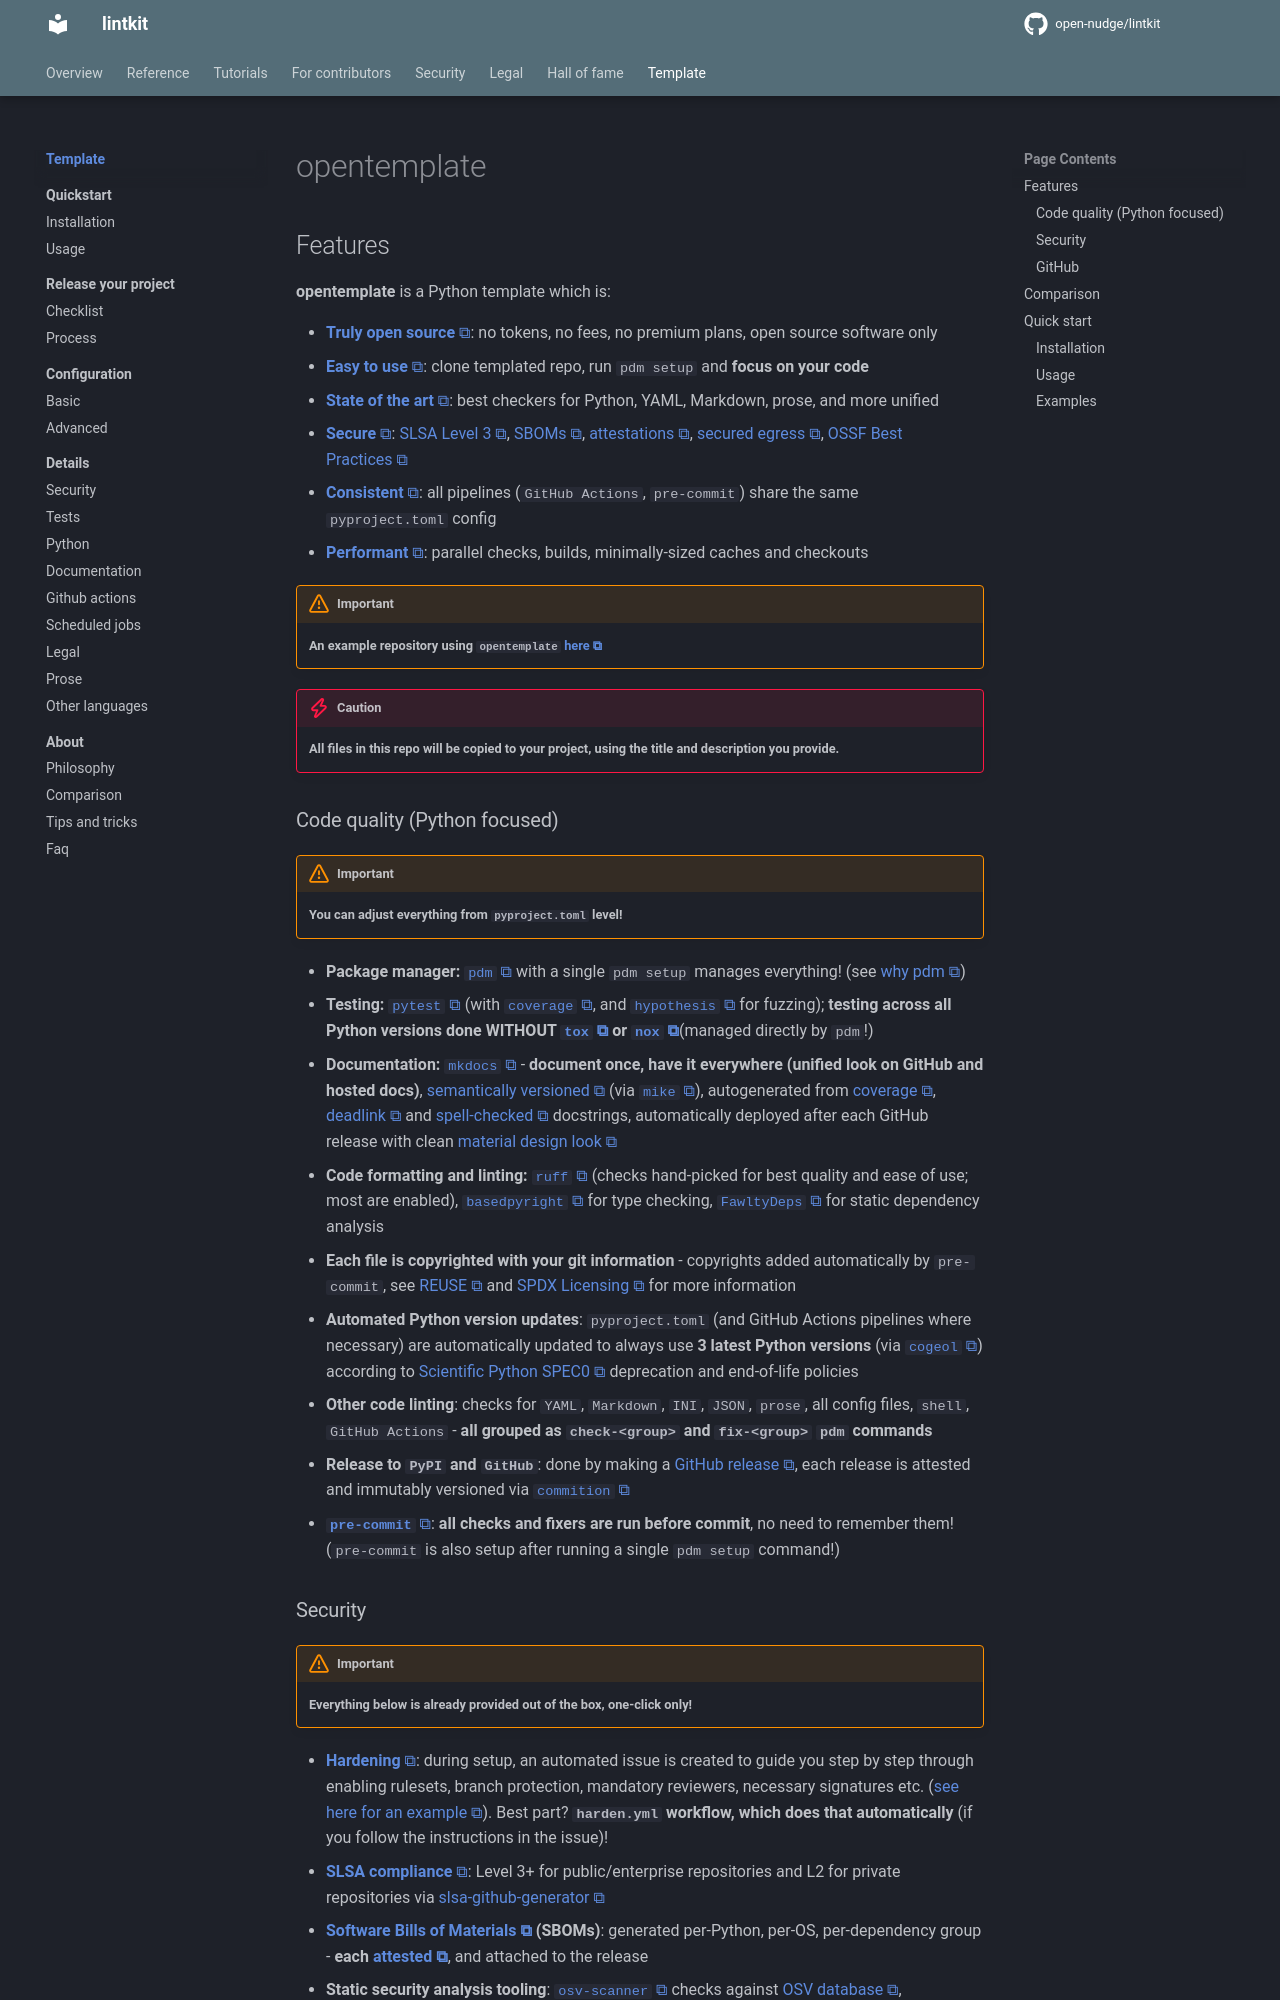

repository: open-nudge/lintkit · page: v0.8/site-4f2b9ac50e4fba0ffa986bc7f7ffbff839b5d78b/template/index.html · generator: mkdocs

<!--
SPDX-FileCopyrightText: © 2025 open-nudge <https://github.com/open-nudge>
SPDX-FileContributor: szymonmaszke <github@maszke.co>

SPDX-License-Identifier: Apache-2.0
-->

# opentemplate

<!-- mkdocs remove start -->

<!-- vale off -->

<!-- pyml disable-num-lines 30 line-length-->

<p align="center">
    <em>All-in-one Python template. One click. Everything included.</em>
</p>

<div align="center">

<a href="https://pypi.org/project/opentemplate">![PyPI - Python Version](https://img.shields.io/pypi/v/opentemplate?style=for-the-badge&label=release&labelColor=grey&color=blue)
</a>
<a href="https://pypi.org/project/opentemplate">![Python Version from PEP 621 TOML](https://img.shields.io/python/required-version-toml?tomlFilePath=https%3A%2F%2Fraw.githubusercontent.com%2Fopen-nudge%2Fopentemplate%2Fmain%2Fpyproject.toml&style=for-the-badge&label=python&labelColor=grey&color=blue)
</a>
<a href="https://opensource.org/licenses/Apache-2.0">![License](https://img.shields.io/badge/License-Apache_2.0-blue?style=for-the-badge)
</a>
<a>![Coverage Hardcoded](https://img.shields.io/badge/coverage-100%25-green?style=for-the-badge)
</a>
<a href="https://scorecard.dev/viewer/?uri=github.com/open-nudge/opentemplate">![OSSF-Scorecard Score](https://img.shields.io/ossf-scorecard/github.com/open-nudge/opentemplate?style=for-the-badge&label=OSSF)
</a>

</div>

<p align="center">
✨ <a href="#features">Features</a>
🚀 <a href="#quick-start">Quick start</a>
📚 <a href="https://open-nudge.github.io/opentemplate">Documentation</a>
🤝 <a href="#contribute">Contribute</a>
👍 <a href="https://github.com/open-nudge/opentemplate/blob/main/ADOPTERS.md">Adopters</a>
📜 <a href="#legal">Legal</a>
</p>

______________________________________________________________________

<!-- mkdocs remove end -->

## Features

__opentemplate__ is a Python template which is:

- [__Truly open source__](https://open-nudge.github.io/opentemplate/template/about/philosophy):
    no tokens, no fees, no premium plans, open source software only
- [__Easy to use__](https://open-nudge.github.io/opentemplate/template/quickstart/usage):
    clone templated repo, run `pdm setup` and __focus on your code__
- [__State of the art__](https://open-nudge.github.io/opentemplate/template/details):
    best checkers for Python, YAML, Markdown, prose, and more unified
- [__Secure__](https://open-nudge.github.io/opentemplate/template/details/security):
    [SLSA Level 3](https://slsa.dev/spec/v1.0-rc1/levels), [SBOMs](https://www.cisa.gov/sbom),
    [attestations](https://docs.github.com/en/actions/security-for-github-actions/using-artifact-attestations/using-artifact-attestations-to-establish-provenance-for-builds),
    [secured egress](https://github.com/step-security/harden-runner),
    [OSSF Best Practices](https://github.com/ossf/scorecard)
- [__Consistent__](https://open-nudge.github.io/opentemplate/template/configuration/basic):
    all pipelines (`GitHub Actions`, `pre-commit`)
    share the same `pyproject.toml` config
- [__Performant__](https://open-nudge.github.io/opentemplate/template/details/github-actions):
    parallel checks, builds, minimally-sized caches and checkouts

> [!IMPORTANT]
> __An example repository using `opentemplate`
> [here](https://github.com/open-nudge/cogeol)__

> [!CAUTION]
> __All files in this repo will be copied to your project,
> using the title and description you provide.__

<!-- vale on -->
